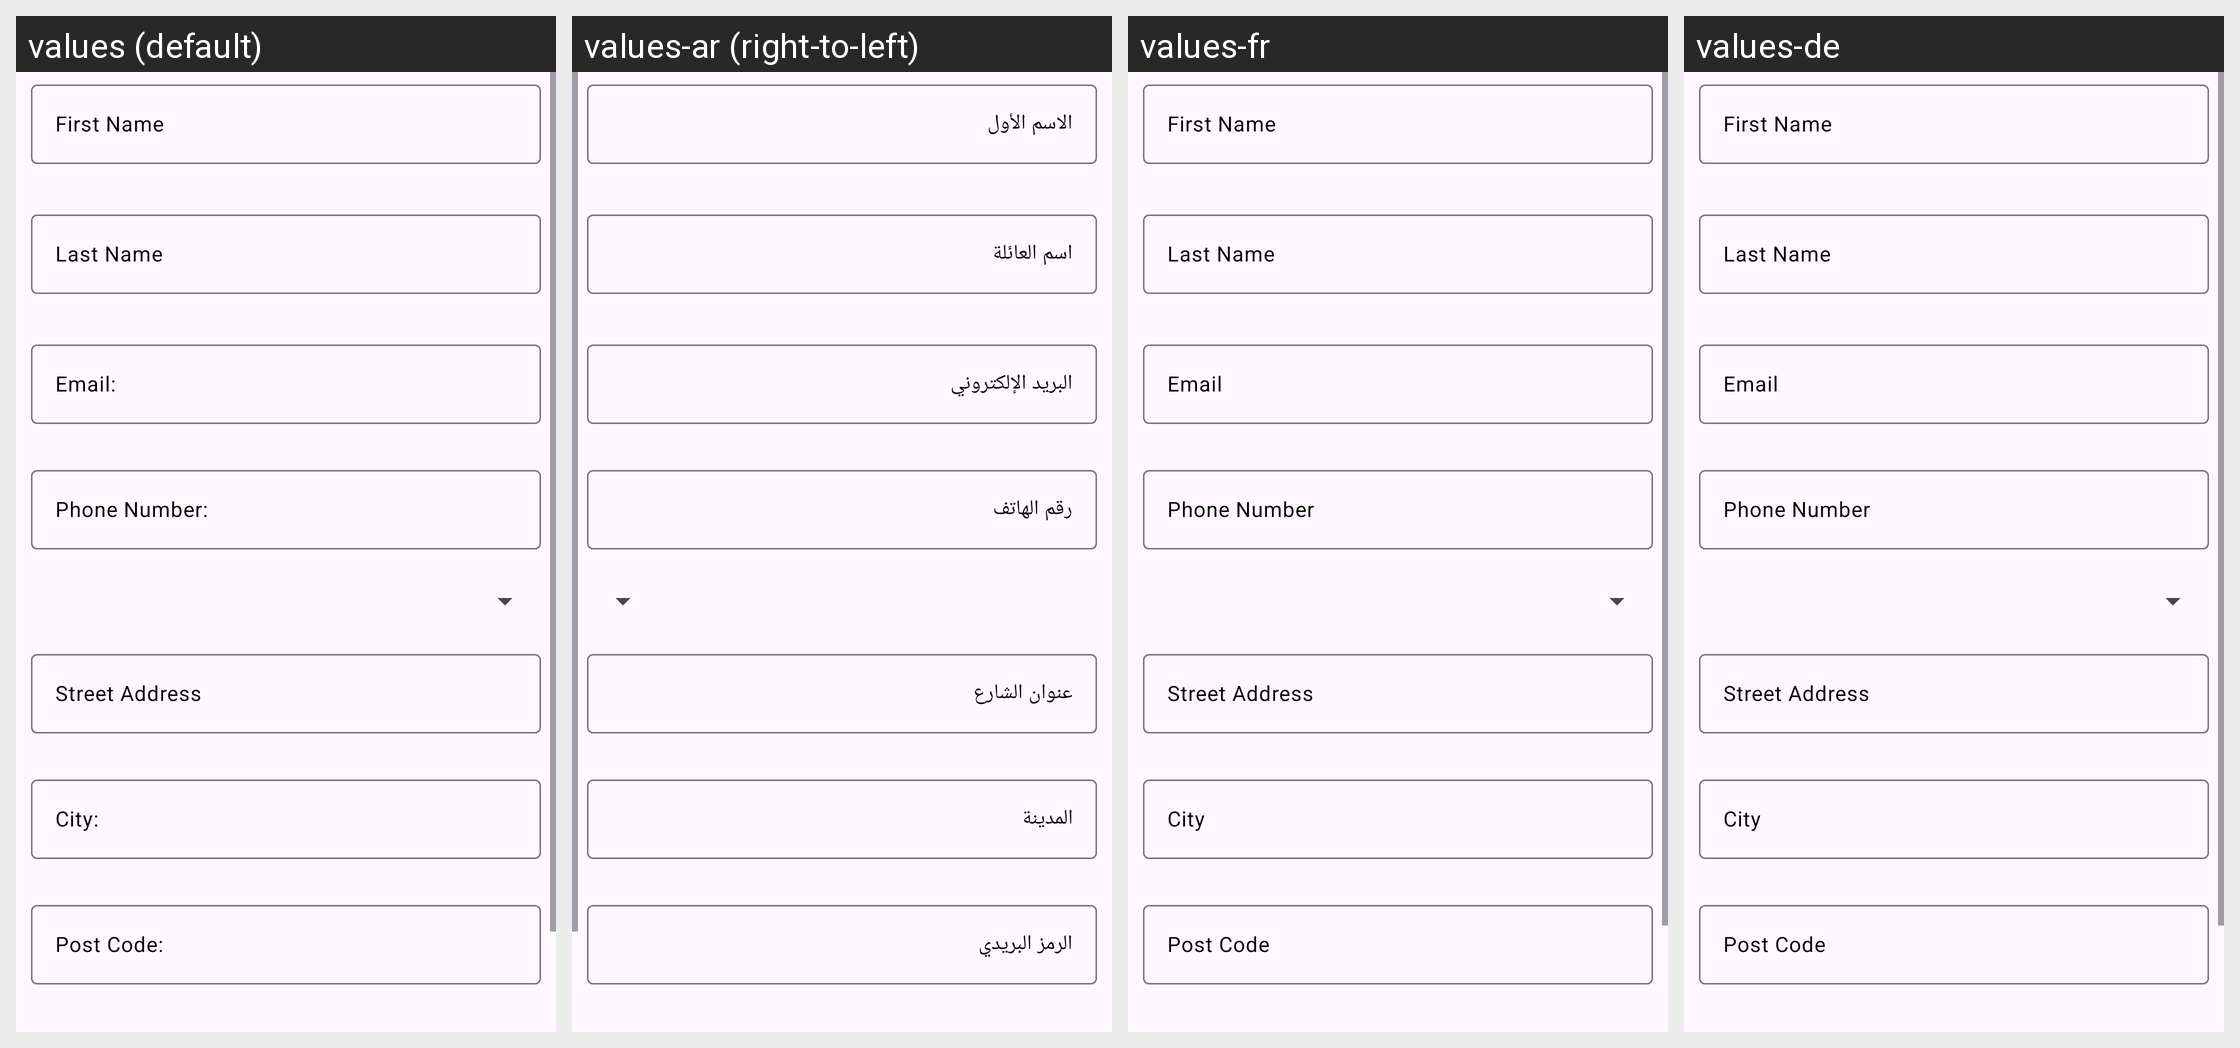

Here is an Android app screen in its default locale and in the app's own translations. Write out the translated-string differences for the strings that appear on this screen.
Android screen res/layout/fragment_edit_address.xml rendered under 4 locales, left to right: values (default), values-ar (right-to-left), values-fr, values-de. Device: Nexus 5 (rendered at 1080×1920; each locale shown at half size, 540×960, under a caption strip naming it); theme Theme.ECommerce.
Other locales in the repository, not shown: values-it.
Strings drawn on this screen, with the default value and each locale's value (text and hints the layout hard-codes, and strings that could not be matched under every locale, appear in the picture but are not listed):

first_name
  values: First Name
  values-ar: الاسم الأول
  values-fr: First Name
  values-de: First Name

last_name
  values: Last Name
  values-ar: اسم العائلة
  values-fr: Last Name
  values-de: Last Name

email
  values: Email:
  values-ar: البريد الإلكتروني
  values-fr: Email
  values-de: Email

phone_number
  values: Phone Number:
  values-ar: رقم الهاتف
  values-fr: Phone Number
  values-de: Phone Number

street_address
  values: Street Address
  values-ar: عنوان الشارع
  values-fr: Street Address
  values-de: Street Address

city
  values: City:
  values-ar: المدينة
  values-fr: City
  values-de: City

post_code
  values: Post Code:
  values-ar: الرمز البريدي
  values-fr: Post Code
  values-de: Post Code
